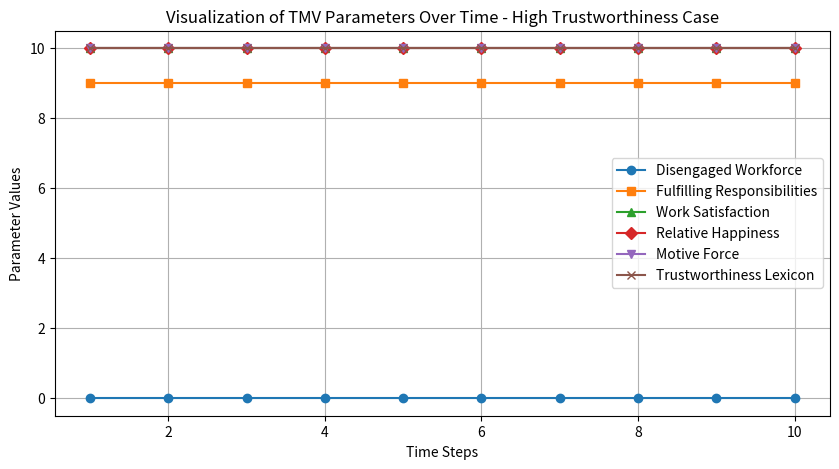

Reproduce this figure in Python.
import numpy as np
import matplotlib.pyplot as plt

def calculate_rins(DW, NFR, WS, A, B, C):
    """
    Calculate Reliability Metrics (Rins)
    :param DW: List of disengaged workforce values over time
    :param NFR: List of fulfilling assigned responsibilities over time
    :param WS: List of work satisfaction scores over time
    :param A: Weight for DW
    :param B: Weight for NFR
    :param C: Weight for WS
    :return: Rins value
    """
    Rins = A * np.sum(DW) + B * np.sum(NFR) + C * np.sum(WS)
    return Rins

def calculate_smtins(RH, MF, TL, X, Y, Z):
    """
    Calculate Social Media Trustworthiness Metrics (SMTins)
    :param RH: List of relative happiness values over time
    :param MF: List of motive force scores over time
    :param TL: List of trustworthiness lexicon scores over time
    :param X: Weight for RH
    :param Y: Weight for MF
    :param Z: Weight for TL
    :return: SMTins value
    """
    SMTins = X * np.sum(RH) + Y * np.sum(MF) + Z * np.sum(TL)
    return SMTins

def calculate_pins(DW, NFR, WS, RH, MF, TL, weights_org, weights_sm):
    """
    Calculate the final probability of insider threat (Pins)
    :param DW, NFR, WS: Organizational parameters lists
    :param RH, MF, TL: Social media parameters lists
    :param weights_org: Tuple (A, B, C) for organizational weights
    :param weights_sm: Tuple (X, Y, Z) for social media weights
    :return: Pins value
    """
    A, B, C = weights_org
    X, Y, Z = weights_sm
    
    Rins = calculate_rins(DW, NFR, WS, A, B, C)
    SMTins = calculate_smtins(RH, MF, TL, X, Y, Z)
    
    Pins = Rins + SMTins
    return Pins

# Example usage:
n = 10  # Time steps

# Edge Case: All High Trustworthiness Values
DW = [0] * n  # No disengagement
NFR = [9] * n  # Fully fulfilling responsibilities
WS = [10] * n  # Maximum work satisfaction
RH = [10] * n  # Maximum happiness
MF = [10] * n  # Maximum motivation
TL = [10] * n  # Maximum trustworthiness

# Define weight coefficients
weights_org = (0.5, 0.3, 0.2)  # Weights for DW, NFR, WS
weights_sm = (0.4, 0.4, 0.2)  # Weights for RH, MF, TL

# Calculate insider threat probability
Pins_value = calculate_pins(DW, NFR, WS, RH, MF, TL, weights_org, weights_sm)
print("Probability of Insider Threat (Pins) for High Trustworthiness Case:", Pins_value)

# Data Visualization
plt.figure(figsize=(10, 5))
plt.plot(range(1, n+1), DW, marker='o', linestyle='-', label='Disengaged Workforce')
plt.plot(range(1, n+1), NFR, marker='s', linestyle='-', label='Fulfilling Responsibilities')
plt.plot(range(1, n+1), WS, marker='^', linestyle='-', label='Work Satisfaction')
plt.plot(range(1, n+1), RH, marker='D', linestyle='-', label='Relative Happiness')
plt.plot(range(1, n+1), MF, marker='v', linestyle='-', label='Motive Force')
plt.plot(range(1, n+1), TL, marker='x', linestyle='-', label='Trustworthiness Lexicon')

plt.xlabel("Time Steps")
plt.ylabel("Parameter Values")
plt.title("Visualization of TMV Parameters Over Time - High Trustworthiness Case")
plt.legend()
plt.grid(True)
plt.show()
